Run: headless pygame with SDL's dummy video driver; simulated clock (each Clock.tick advances the game by its frame time, no real sleeping); random seed 0; keys injected as events and as key.get_pressed() state; no mouse input.
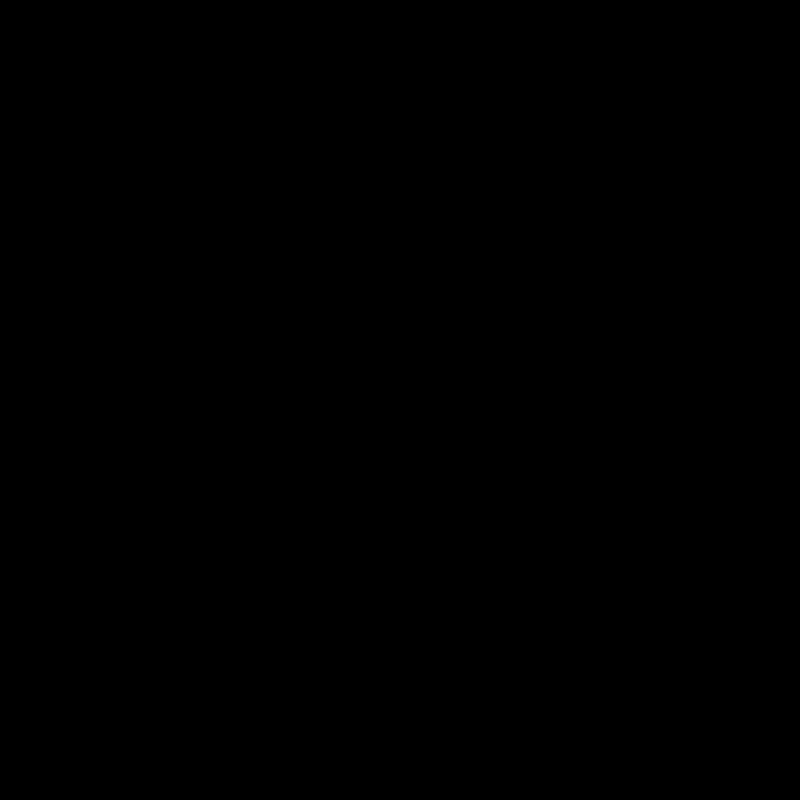
Frame 1 of 4 · flips 1–60 · no input
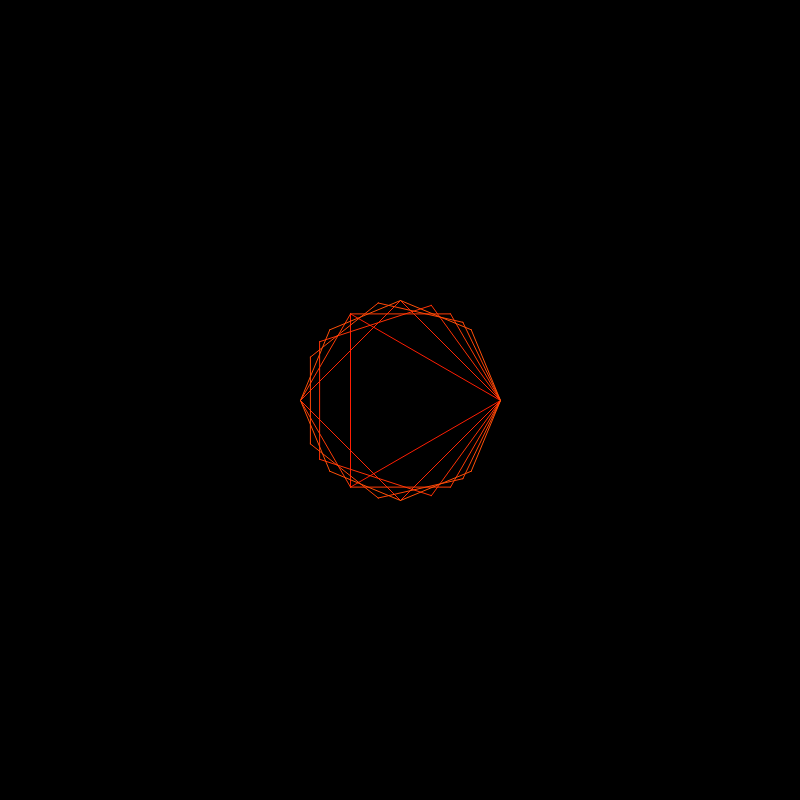
Frame 2 of 4 · flips 61–180 · tapped SPACE, RETURN · held RIGHT (→), D
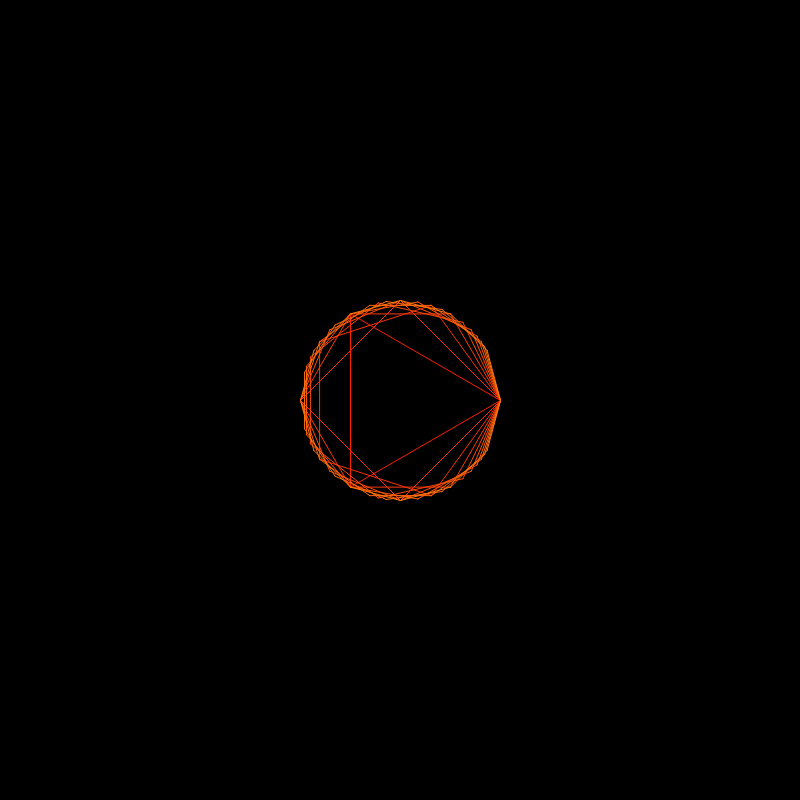
Frame 3 of 4 · flips 181–300 · held DOWN (↓), S
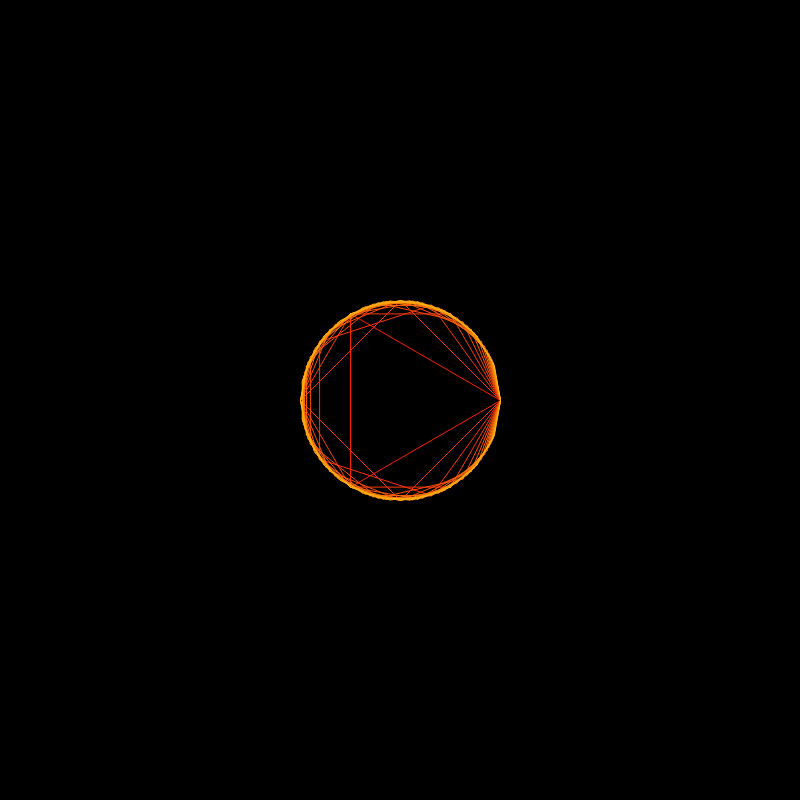
Frame 4 of 4 · flips 301–420 · held LEFT (←), A, UP (↑), W

The pygame program that drew these frames:

# -*- coding: utf-8 -*-

import pygame
import random
import math


class Pantalla:
    def __init__(self, ancho=800, alto=800):
        self.alto = alto
        self.ancho = ancho
        
        self.screen = pygame.display.set_mode([self.ancho, self.alto])
        pygame.display.set_caption("POLI POLIGONOS")

    def loop(self):
        pygame.init()
        
        i = 3
        
        salir = False
        while not salir:
            for event in pygame.event.get():
                if event.type == pygame.QUIT:
                    salir = True
            
            
                self.poligono(self.ancho/2, self.alto/2, 100, i, 0, 255, (i*10) % 255, i % 255)
            
                i+=1
                
            pygame.display.flip()
            pygame.time.delay(100)
            
            
    def poligono(self, x, y, amp, lados, des, rojo, verde, azul):   
        ang = 360/lados   
        ang2 = 0   
        for i in range(0,lados):
            seno = amp*(math.sin(((ang2+des) * math.pi)/180))
            coseno = amp*(math.cos(((ang2+des)* math.pi)/180))       
            senosig = amp*(math.sin(((ang2+ang+des) * math.pi)/180))
            cosenosig = amp*(math.cos(((ang2+ang+des) * math.pi)/180))        
            pygame.draw.aaline(self.screen, (rojo,verde,azul), (x+coseno,y+seno), (x+cosenosig,y+senosig))       
            ang2 = ang2 + ang
            
            
            
pantalla = Pantalla()

pantalla.loop()
